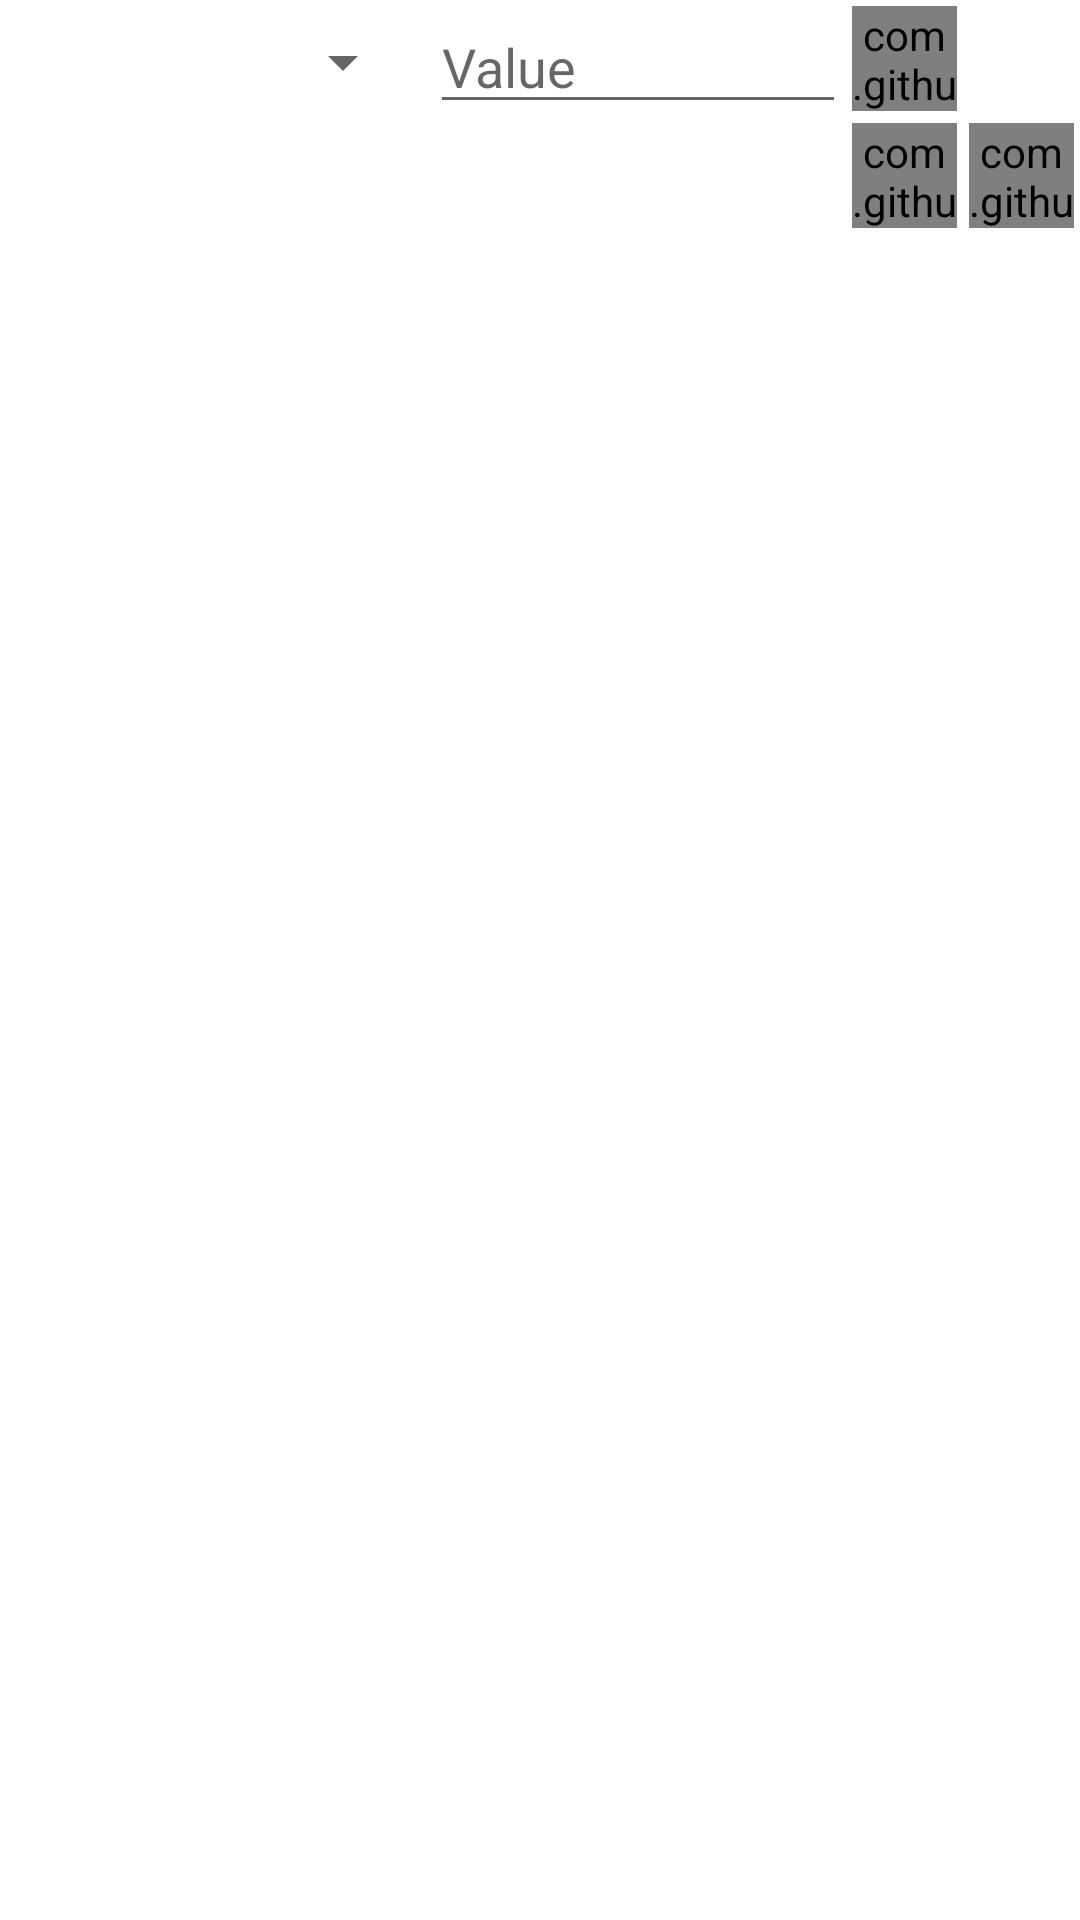

This screen was rendered from an Android layout file. Write that file and the resources it references.
<!-- AndroidManifest.xml: application theme Theme.PocketZotero -->
<!-- res/layout/expandable_fields.xml -->
<?xml version="1.0" encoding="utf-8"?>
<LinearLayout
    xmlns:android="http://schemas.android.com/apk/res/android"
    xmlns:app="http://schemas.android.com/apk/res-auto"
    android:layout_width="match_parent"
    android:layout_height="wrap_content"
    android:orientation="vertical"
    >
    <RelativeLayout
        android:layout_width="match_parent"
        android:layout_height="wrap_content">

        <LinearLayout xmlns:android="http://schemas.android.com/apk/res/android"
            android:layout_width="match_parent"
            android:layout_height="wrap_content"
            android:layout_toLeftOf="@id/expndd_fields_ll_btns_all"
            android:orientation="horizontal">

            <Spinner
                android:id="@+id/expndd_fields_spinner_field"
                android:layout_width="0dp"
                android:layout_height="wrap_content"
                android:layout_gravity="center"
                android:layout_weight="0.4" />

            <EditText
                android:id="@+id/expndd_fields_et_value"
                android:layout_width="0dp"
                android:layout_height="wrap_content"
                android:layout_gravity="center"
                android:layout_marginStart="5dp"
                android:layout_weight="0.4"
                android:hint="Value" />
        </LinearLayout>

        <LinearLayout
            android:id="@+id/expndd_fields_ll_btns_all"
            android:layout_alignParentEnd="true"
            android:layout_width="wrap_content"
            android:layout_height="wrap_content"
            android:orientation="vertical">
            <com.github.nikartm.button.FitButton
                android:id="@+id/expndd_fields_btn_add"
                android:layout_width="35dp"
                android:layout_height="35dp"
                android:layout_marginStart="2dp"
                android:layout_marginTop="2dp"
                android:layout_marginEnd="2dp"
                android:layout_marginBottom="2dp"
                android:gravity="center"
                app:fb_icon="@drawable/ic_add"
                app:fb_iconColor="@color/black"
                app:fb_iconHeight="33dp"
                app:fb_iconPosition="center"
                app:fb_iconWidth="33dp"
                app:fb_rippleColor="@color/purple_200" />
            <LinearLayout
                android:id="@+id/expndd_fields_ll_btns_edit"
                android:layout_width="wrap_content"
                android:layout_height="wrap_content"
                android:orientation="horizontal"
                android:visibility="visible">
                <com.github.nikartm.button.FitButton
                    android:id="@+id/expndd_fields_btn_save"
                    android:layout_width="35dp"
                    android:layout_height="35dp"
                    android:layout_marginStart="2dp"
                    android:layout_marginTop="2dp"
                    android:layout_marginEnd="2dp"
                    android:layout_marginBottom="2dp"
                    android:gravity="center"
                    app:fb_icon="@drawable/ic_save"
                    app:fb_iconColor="@color/black"
                    app:fb_iconHeight="33dp"
                    app:fb_iconPosition="center"
                    app:fb_iconWidth="33dp"
                    app:fb_rippleColor="@color/purple_200" />
                <com.github.nikartm.button.FitButton
                    android:id="@+id/expndd_fields_btn_discard"
                    android:layout_width="35dp"
                    android:layout_height="35dp"
                    android:layout_marginStart="2dp"
                    android:layout_marginTop="2dp"
                    android:layout_marginEnd="2dp"
                    android:layout_marginBottom="2dp"
                    android:gravity="center"
                    app:fb_icon="@drawable/ic_discard"
                    app:fb_iconColor="@color/black"
                    app:fb_iconHeight="33dp"
                    app:fb_iconPosition="center"
                    app:fb_iconWidth="33dp"
                    app:fb_rippleColor="@color/purple_200" />
            </LinearLayout>
        </LinearLayout>

    </RelativeLayout>
    <androidx.recyclerview.widget.RecyclerView
        android:layout_width="match_parent"
        android:layout_height="500dp"
        android:id="@+id/expndd_fields_recycler"
        />
</LinearLayout>
<!-- resources referenced by this layout -->
<resources>
  <color name="black">#FF000000</color>
  <color name="purple_200">#FFBB86FC</color>
  <style name="Theme.PocketZotero" parent="Theme.MaterialComponents.DayNight.NoActionBar">
          
          <item name="colorPrimary">@color/purple_500</item>
          <item name="colorPrimaryVariant">@color/purple_700</item>
          <item name="colorOnPrimary">@color/white</item>
          
          <item name="colorSecondary">@color/teal_200</item>
          <item name="colorSecondaryVariant">@color/teal_700</item>
          <item name="colorOnSecondary">@color/black</item>
          
          <item name="android:statusBarColor" tools:targetApi="l">?attr/colorPrimaryVariant</item>
          
      </style>
  <color name="purple_500">#FF6200EE</color>
  <color name="purple_700">#FF3700B3</color>
  <color name="white">#FFFFFFFF</color>
  <color name="teal_200">#FF03DAC5</color>
  <color name="teal_700">#FF018786</color>
</resources>
